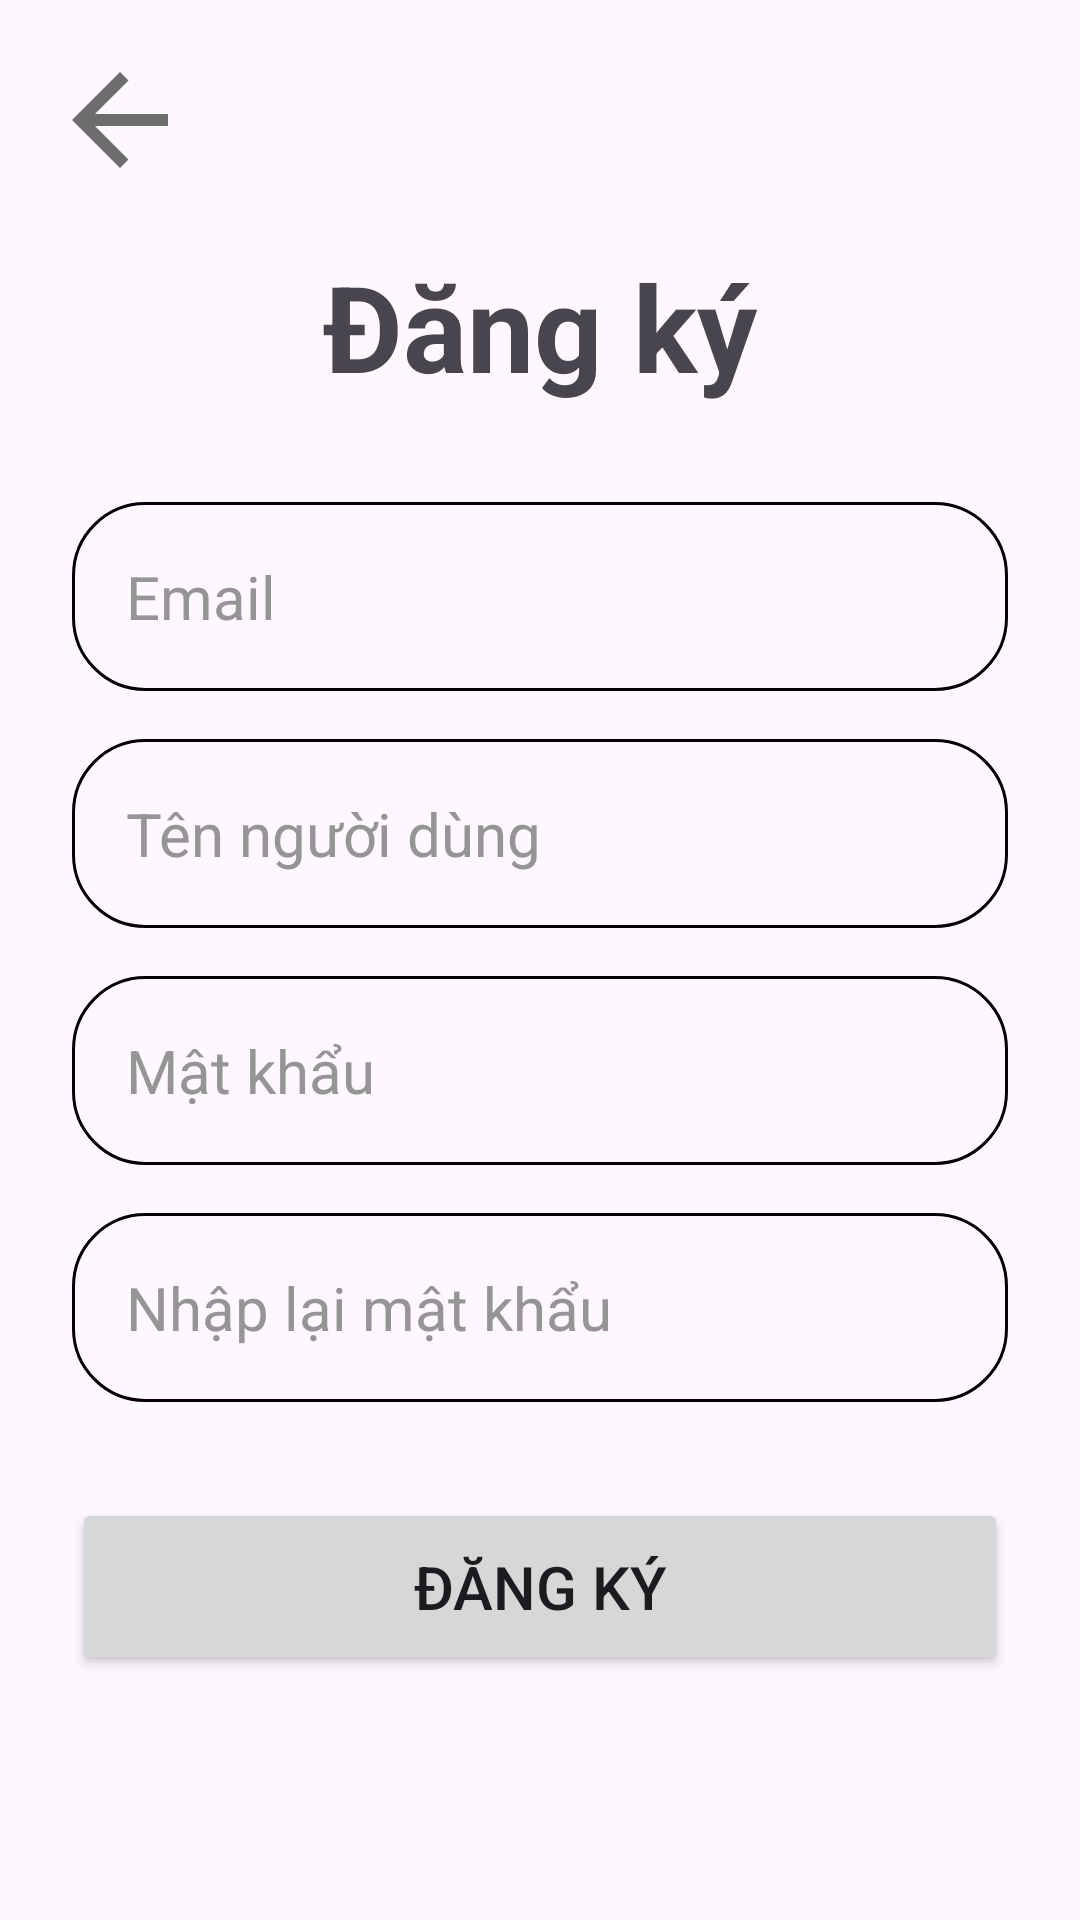

Reconstruct the res/layout file that produces this screen, plus the resources it refers to.
<!-- AndroidManifest.xml: application theme Theme.BTL_AppManga -->
<!-- res/layout/activity_register.xml -->
<?xml version="1.0" encoding="utf-8"?>
<androidx.constraintlayout.widget.ConstraintLayout xmlns:android="http://schemas.android.com/apk/res/android"
    xmlns:app="http://schemas.android.com/apk/res-auto"
    xmlns:tools="http://schemas.android.com/tools"
    android:id="@+id/main"
    android:layout_width="match_parent"
    android:layout_height="match_parent"
    tools:context="com.example.auth.Register">

    <ImageButton
        android:id="@+id/ibBack"
        android:layout_width="wrap_content"
        android:layout_height="wrap_content"
        android:layout_margin="16dp"
        app:layout_constraintStart_toStartOf="parent"
        app:layout_constraintTop_toTopOf="parent"
        app:srcCompat="@drawable/icon_back_login"
        android:background="@android:color/transparent"
        android:contentDescription="Back"/>

    <LinearLayout
        android:layout_width="match_parent"
        android:layout_height="wrap_content"
        android:gravity="center"
        android:orientation="vertical"
        android:layout_margin="24dp"
        app:layout_constraintBottom_toBottomOf="parent"
        app:layout_constraintEnd_toEndOf="parent"
        app:layout_constraintStart_toStartOf="parent"
        app:layout_constraintTop_toTopOf="parent">

        <TextView
            android:layout_width="wrap_content"
            android:layout_height="wrap_content"
            android:textSize="40dp"
            android:text="Đăng ký"
            android:textStyle="bold"/>

        <EditText
            android:id="@+id/etEmail"
            android:layout_width="match_parent"
            android:layout_height="wrap_content"
            android:layout_marginTop="32dp"
            android:background="@drawable/rounded_corner"
            android:hint="Email"
            android:inputType="text"
            android:padding="18dp"
            android:textColor="@color/primary"
            android:textColorHint="@color/primary"
            android:textSize="20sp" />

        <EditText
            android:id="@+id/etName"
            android:layout_width="match_parent"
            android:layout_height="wrap_content"
            android:layout_marginTop="16dp"
            android:background="@drawable/rounded_corner"
            android:hint="Tên người dùng"
            android:inputType="text"
            android:padding="18dp"
            android:textColor="@color/primary"
            android:textColorHint="@color/primary"
            android:textSize="20sp" />

        <EditText
            android:id="@+id/etPass"
            android:layout_width="match_parent"
            android:layout_height="wrap_content"
            android:layout_marginTop="16dp"
            android:background="@drawable/rounded_corner"
            android:hint="Mật khẩu"
            android:inputType="textPassword"
            android:padding="18dp"
            android:textColor="@color/primary"
            android:textColorHint="@color/primary"
            android:textSize="20sp" />

        <EditText
            android:id="@+id/etPass2"
            android:layout_width="match_parent"
            android:layout_height="wrap_content"
            android:layout_marginTop="16dp"
            android:background="@drawable/rounded_corner"
            android:hint="Nhập lại mật khẩu"
            android:inputType="textPassword"
            android:padding="18dp"
            android:textColor="@color/primary"
            android:textColorHint="@color/primary"
            android:textSize="20sp" />

        <Button
            android:id="@+id/btnRegister"
            android:layout_width="match_parent"
            android:layout_height="wrap_content"
            android:text="Đăng ký"
            android:layout_marginTop="32dp"
            android:textSize="20dp"
            android:padding="16dp"/>

    </LinearLayout>

</androidx.constraintlayout.widget.ConstraintLayout>
<!-- resources referenced by this layout -->
<resources>
  <color name="primary">#959595</color>
  <!-- drawable icon_back_login (drawable) -->
  <vector xmlns:android="http://schemas.android.com/apk/res/android" android:autoMirrored="true" android:height="48dp" android:tint="#6D6D6D" android:viewportHeight="24" android:viewportWidth="24" android:width="48dp">
        
      <path android:fillColor="@android:color/white" android:pathData="M20,11H7.83l5.59,-5.59L12,4l-8,8 8,8 1.41,-1.41L7.83,13H20v-2z"/>
      
  </vector>
  <!-- drawable rounded_corner (drawable) -->
  <?xml version="1.0" encoding="utf-8"?>
  <shape xmlns:android="http://schemas.android.com/apk/res/android" android:shape="rectangle">
      <corners android:radius="24dp"/>
      <stroke android:color="@color/black" android:width="1dp"/>
  </shape>
  <style name="Theme.BTL_AppManga" parent="Base.Theme.BTL_AppManga" />
  <color name="black">#FF000000</color>
  <style name="Base.Theme.BTL_AppManga" parent="Theme.Material3.DayNight.NoActionBar">
          
          
          <item name="colorPrimary">@color/primary</item>
      </style>
</resources>
